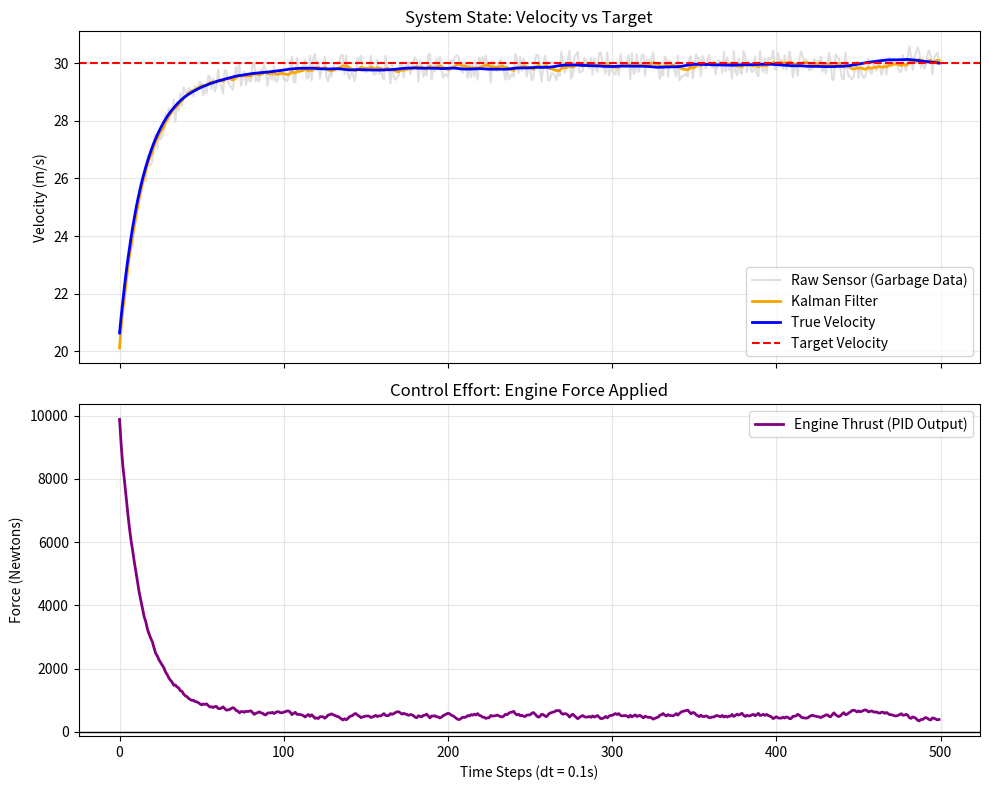

This chart was generated by the following Python code:
import matplotlib.pyplot as plt
from random import random
import numpy as np

class VehicleMotion:
    #Simulates motion of vehicle as time progresses
    def __init__(self, mass: float = 1500.0, drag_coeff: float = 0.3, cross_area: float = 2.2, air_density: float = 1.225, 
                 rolling_fric_coeff: float = 0.01):
        self.mass = mass
        self.drag_const = 0.5 * drag_coeff * cross_area * air_density
        self.F_fric = rolling_fric_coeff * mass * 9.81
    
    def step(self, current_velocity: float, F_thrust: float, dt: float) -> tuple[float, float]:
        F_drag = self.drag_const * current_velocity**2
        F_net = F_thrust - F_drag - self.F_fric
        acceleration = F_net/self.mass
        new_velocity = current_velocity + acceleration * dt
        return new_velocity, acceleration

class PIDController:
    #PID controller with asymmetrical integral application (preventing windup)
    def __init__(self, kp: float, ki: float, kd: float, windup_limit: float):
        self.kp = kp
        self.ki = ki
        self.kd = kd
        self.windup_limit = windup_limit
        self.total_error = 0
        self.prev_error = None
        self.d_last = 0
        self.alpha = 0.1
    
    def PID(self, target: float, current: float, dt: float, min_thrust: float, max_thrust: float) -> float:
        current_error = target - current
        if self.prev_error == None:
            self.prev_error = current_error
        #Anti-Windup clamp, fixes total_error above 0 to minimise overshoot from above caused by drag forces
        if abs(current_error) < 2.0:
            self.total_error += current_error
            #Asymmetrical approach helps overshoot caused by opposing drag and rolling friction forces
            self.total_error = max(0, min(self.total_error, self.windup_limit))

        p = self.kp * current_error
        i = self.ki * self.total_error * dt
        raw_d = self.kd * ((current_error-self.prev_error)/dt)
        d = (self.alpha * raw_d) + ((1-self.alpha) * self.d_last)

        self.prev_error = current_error
        self.d_last = d

        #Constrains max and min engine thrust force.
        return max(min_thrust, min(p + i + d, max_thrust))

class KalmanFilter:
    #Filters randomised data using Kalman filter, applied with numpy arrays
    def __init__(self, dt: float, gps_var: float, vel_var: float, weight: float):
        self.A = np.array([[1.0, dt], [0.0, 1.0]])
        self.B = np.array([[0.5 * dt**2], [dt]])
        self.H = np.identity(2)
        self.R = np.array([[gps_var, 0.0], [0.0, vel_var]])
        self.Q = weight * np.identity(2)
        self.P = np.identity(2)
        self.I = np.identity(2)
        self.state_estimate = np.zeros((2, 1))
    def filter(self, state_measured: np.ndarray, acceleration: float):
        #Predicting the measured state
        self.state_estimate = self.A @ self.state_estimate + self.B * acceleration
        self.P = self.A @ self.P @ np.transpose(self.A) + self.Q

        #Update state estimate and estimate covariance (uncertainty of guess made by filter)
        estimate_error = state_measured - self.state_estimate
        self.K = self.P @ np.transpose(self.H) @ np.linalg.inv(self.H @ self.P @ np.transpose(self.H) + self.R)
        self.state_estimate = self.state_estimate + self.K @ estimate_error
        self.P = (self.I - self.K @ self.H) @ self.P
        return self.state_estimate

def graph_results(real, kalman, noisy, thrust, target):
    #Plot two graphs, one for velocity and one for thrust
    fig, (ax1, ax2) = plt.subplots(2, 1, figsize=(10, 8), sharex=True)

    #Top Plot - Velocity and filtering
    ax1.plot(noisy, color='lightgray', alpha=0.7, label='Raw Sensor (Garbage Data)')
    ax1.plot(kalman, color='orange', linewidth=2, label='Kalman Filter')
    ax1.plot(real, color='blue', linewidth=2, label='True Velocity')
    ax1.axhline(y=target, color='red', linestyle='--', label='Target Velocity')
    ax1.set_title("System State: Velocity vs Target")
    ax1.set_ylabel("Velocity (m/s)")
    ax1.legend(loc='lower right')
    ax1.grid(True, alpha=0.3)

    #Bottom Plot - Thrust Force
    ax2.plot(thrust, color='purple', linewidth=2, label='Engine Thrust (PID Output)')
    ax2.axhline(y=0, color='black', linestyle='-', linewidth=1) # Baseline zero thrust
    ax2.set_title("Control Effort: Engine Force Applied")
    ax2.set_xlabel("Time Steps (dt = 0.1s)")
    ax2.set_ylabel("Force (Newtons)")
    ax2.legend(loc='upper right')
    ax2.grid(True, alpha=0.3)

    plt.tight_layout()
    plt.show()

def run_simulation():
    #Simulation constants
    initial_velocity = 20.0 #m/s
    time_step = 0.1 #s
    target_velocity = 30 #m/s
    steps = 500
    engine_strength = [-10000, 10000]

    #Filtering constants
    rand_gps = 10 #Range of randomisation being applied to current location
    rand_vel = 1 #Range of randomisation being applied to current velocity
    measured_estimate_weight = 0.001 #Weight given to measured values for location and velocity over predicted ones (keep low)

    #Initialise variables
    real_pos = 0.0
    real_vel = initial_velocity
    accel = 0.0

    car = VehicleMotion()
    pid = PIDController(kp = 1000.0, ki = 50.0, kd = 100.0, windup_limit = (target_velocity ** 2))
    kalman = KalmanFilter(dt = time_step, gps_var = (rand_gps**2)/12, vel_var = (rand_vel**2)/12, weight = measured_estimate_weight)
    kalman.state_estimate = np.array([[real_pos], [initial_velocity]])

    history_real, history_noisy, history_kalman, history_thrust = [], [], [], []

    for _ in range(steps):
        #Simulate real-life measurements by adding inaccuracy
        noisy_motion = np.array([
            [real_pos + (rand_gps * random()) - (rand_gps / 2.0)], 
            [real_vel + (rand_vel * random()) - (rand_vel / 2.0)]
        ])

        #Estimate motion
        estimate_motion = kalman.filter(noisy_motion, accel)
        estimate_vel = estimate_motion[1][0]

        #Calculate thrust with PID controller
        F_thrust = pid.PID(target_velocity, estimate_vel, time_step, engine_strength[0], engine_strength[1])

        #Apply physics
        real_pos += real_vel * time_step
        real_vel, accel = car.step(real_vel, F_thrust, time_step)

        #Log data
        history_real.append(real_vel)
        history_noisy.append(noisy_motion[1][0])
        history_kalman.append(estimate_vel)
        history_thrust.append(F_thrust)

    graph_results(history_real, history_kalman, history_noisy, history_thrust, target_velocity)

if __name__ == "__main__":
    run_simulation()
